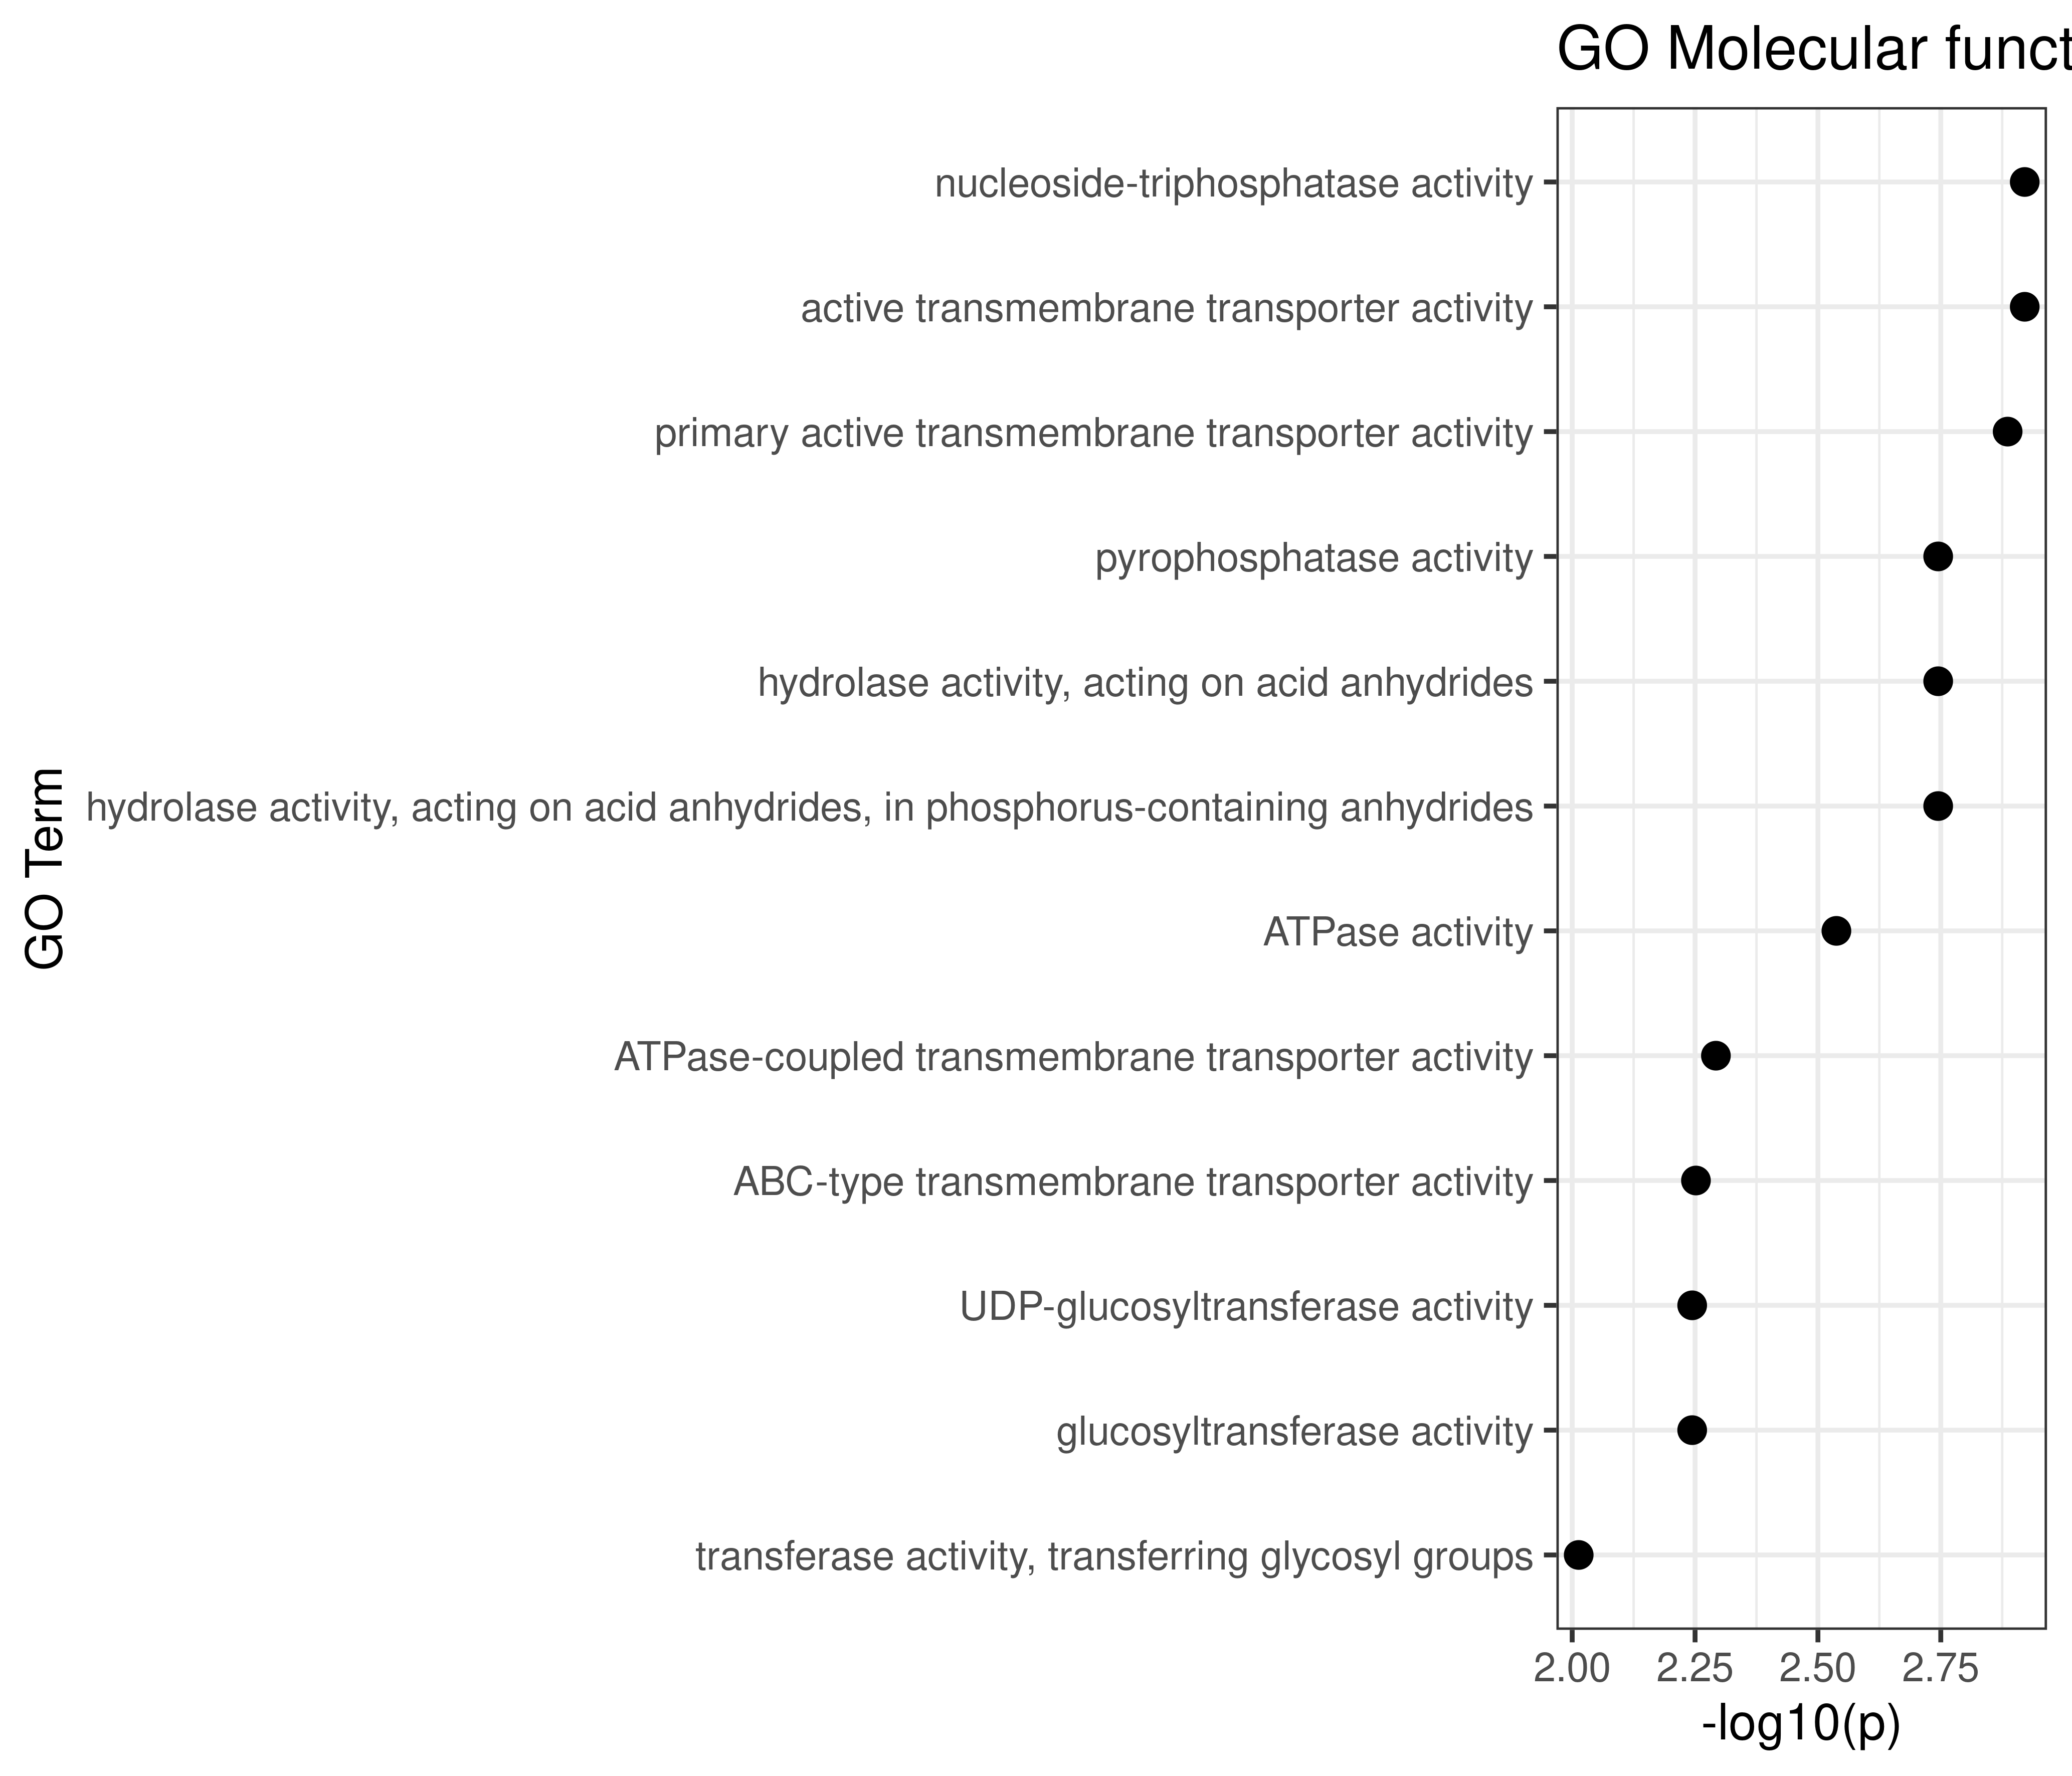

Data behind this chart, as committed beside it:
GO.ID, Term, Annotated, Significant, Expected, Classic, p.adj
GO:0017111, nucleoside-triphosphatase activity, 52, 29, 18.2, 0.0012, 0.0093
GO:0022804, active transmembrane transporter activit…, 28, 18, 9.8, 0.0012, 0.0093
GO:0015399, primary active transmembrane transporter…, 24, 16, 8.4, 0.0013, 0.0093
GO:0016462, pyrophosphatase activity, 53, 29, 18.55, 0.0018, 0.0093
GO:0016817, hydrolase activity, acting on acid anhyd..., 53, 29, 18.55, 0.0018, 0.0093
GO:0016818, hydrolase activity, acting on acid anhyd..., 53, 29, 18.55, 0.0018, 0.0093
GO:0016887, ATPase activity, 36, 21, 12.6, 0.0029, 0.0128
GO:0042626, ATPase-coupled transmembrane transporter…, 22, 14, 7.7, 0.0051, 0.0161
GO:0140359, ABC-type transmembrane transporter activ…, 14, 10, 4.9, 0.0056, 0.0161
GO:0035251, UDP-glucosyltransferase activity, 16, 11, 5.6, 0.0057, 0.0161
GO:0046527, glucosyltransferase activity, 16, 11, 5.6, 0.0057, 0.0161
GO:0016757, transferase activity, transferring glyco..., 32, 18, 11.2, 0.0097, 0.0239
GO:0008194, UDP-glycosyltransferase activity, 19, 12, 6.65, 0.0105, 0.0239
GO:0003843, 1, 3-beta-D-glucan synthase activity, 9, 7, 3.15, 0.0108, 0.0239
GO:0004386, helicase activity, 26, 15, 9.1, 0.0135, 0.027
GO:0008081, phosphoric diester hydrolase activity, 4, 4, 1.4, 0.0148, 0.027
GO:0032451, demethylase activity, 4, 4, 1.4, 0.0148, 0.027
GO:0016758, transferase activity, transferring hexos..., 22, 13, 7.7, 0.0166, 0.0286
GO:0140097, catalytic activity, acting on DNA, 16, 10, 5.6, 0.0217, 0.0323
GO:0001882, nucleoside binding, 6, 5, 2.1, 0.0219, 0.0323
GO:0032549, ribonucleoside binding, 6, 5, 2.1, 0.0219, 0.0323
GO:0003774, motor activity, 8, 6, 2.8, 0.0247, 0.0333
GO:0003777, microtubule motor activity, 8, 6, 2.8, 0.0247, 0.0333
GO:0009678, pyrophosphate hydrolysis-driven proton t…, 3, 3, 1.05, 0.0426, 0.0464
GO:0015078, proton transmembrane transporter activit…, 3, 3, 1.05, 0.0426, 0.0464
GO:0016759, cellulose synthase activity, 3, 3, 1.05, 0.0426, 0.0464
GO:0016760, cellulose synthase (UDP-forming) activit…, 3, 3, 1.05, 0.0426, 0.0464
GO:0035514, DNA demethylase activity, 3, 3, 1.05, 0.0426, 0.0464
GO:0005215, transporter activity, 46, 22, 16.1, 0.0443, 0.0464
GO:0016874, ligase activity, 22, 12, 7.7, 0.0449, 0.0464
GO:0022853, active ion transmembrane transporter act…, 11, 7, 3.85, 0.0489, 0.0489
